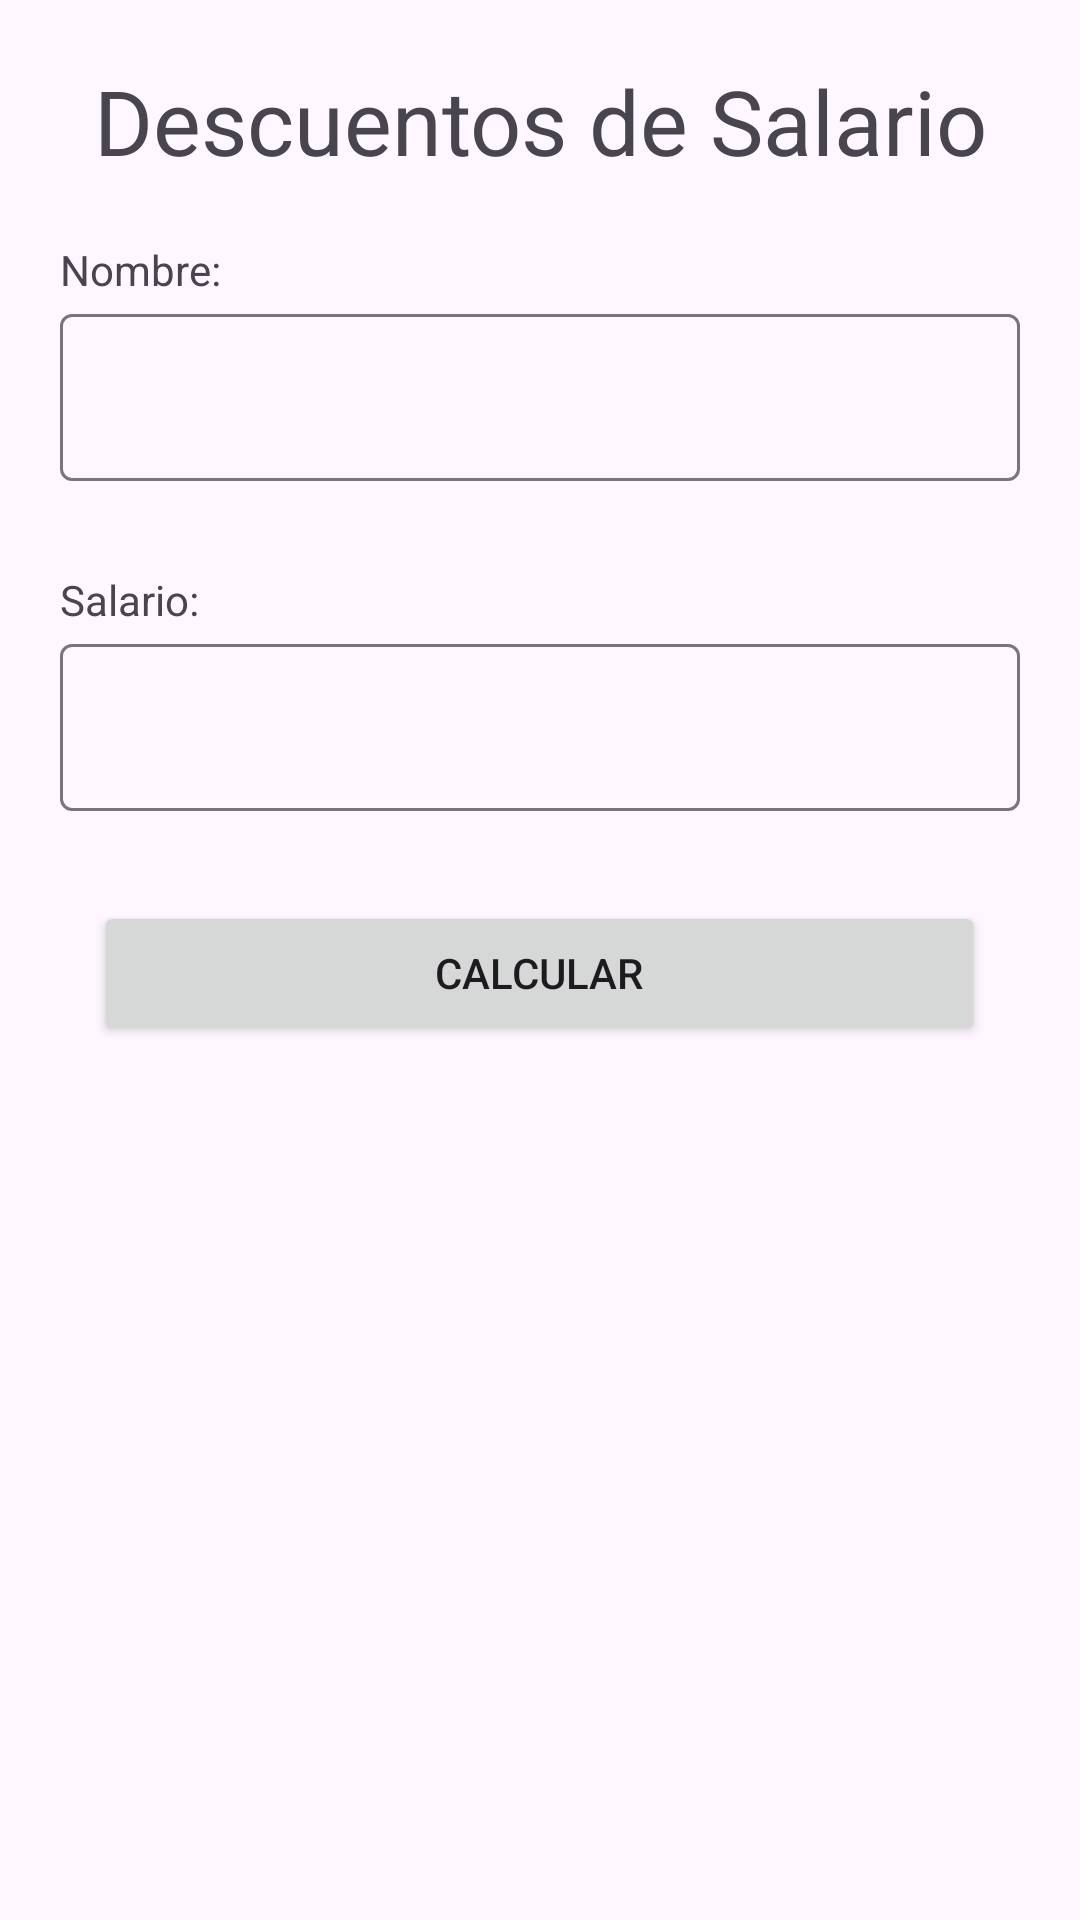

The Android layout XML behind this screen, and the referenced resources:
<!-- AndroidManifest.xml: application theme Theme.Desafio1DSM -->
<!-- res/layout/activity_salario.xml -->
<?xml version="1.0" encoding="utf-8"?>
<LinearLayout xmlns:android="http://schemas.android.com/apk/res/android"
    xmlns:app="http://schemas.android.com/apk/res-auto"
    xmlns:tools="http://schemas.android.com/tools"
    android:layout_width="match_parent"
    android:layout_height="match_parent"
    android:orientation="vertical"
    android:padding="20dp"
    android:layout_marginHorizontal="20dp"
    >

    <TextView
        android:id="@+id/textViewTitulo"
        android:layout_width="match_parent"
        android:layout_height="wrap_content"
        android:textSize="30sp"
        android:gravity="center"
        android:text="@string/titulo_salario" />

    <TextView
        android:id="@+id/textViewNombre"
        android:layout_width="match_parent"
        android:layout_height="wrap_content"
        android:layout_marginTop="20dp"
        android:text="@string/nombre_salario" />

    <com.google.android.material.textfield.TextInputLayout
        android:id="@+id/tilNombre"
        android:layout_width="match_parent"
        android:layout_height="wrap_content">

        <com.google.android.material.textfield.TextInputEditText
            android:layout_width="match_parent"
            android:layout_height="wrap_content"
            android:hint="" />
    </com.google.android.material.textfield.TextInputLayout>

    <TextView
        android:id="@+id/textViewSalario"
        android:layout_width="match_parent"
        android:layout_height="wrap_content"
        android:layout_marginTop="30dp"
        android:text="@string/salario_salario" />

    <com.google.android.material.textfield.TextInputLayout
        android:id="@+id/tilSalario"
        android:layout_width="match_parent"
        android:layout_height="wrap_content">

        <com.google.android.material.textfield.TextInputEditText
            android:layout_width="match_parent"
            android:layout_height="wrap_content"
            android:inputType="numberDecimal"
            android:hint="" />
    </com.google.android.material.textfield.TextInputLayout>

    <Button
        android:id="@+id/btnCalcular"
        android:layout_width="297dp"
        android:layout_height="wrap_content"
        android:layout_gravity="center"
        android:layout_marginTop="30dp"
        android:layout_marginBottom="30dp"
        android:text="@string/button_salario" />

    <TextView
        android:id="@+id/tvNombreResultado"
        android:layout_width="match_parent"
        android:layout_height="wrap_content"
        android:text="" />

    <TextView
        android:id="@+id/tvSalario"
        android:layout_width="match_parent"
        android:layout_height="wrap_content"
        android:text="" />

    <TextView
        android:id="@+id/tvIsss"
        android:layout_width="match_parent"
        android:layout_height="wrap_content"
        android:text="" />

    <TextView
        android:id="@+id/tvAfp"
        android:layout_width="match_parent"
        android:layout_height="wrap_content"
        android:text="" />

    <TextView
        android:id="@+id/tvRenta"
        android:layout_width="match_parent"
        android:layout_height="wrap_content"
        android:text="" />

    <TextView
        android:id="@+id/tvSalarioNeto"
        android:layout_width="match_parent"
        android:layout_height="wrap_content"
        android:text="" />

</LinearLayout>
<!-- resources referenced by this layout -->
<resources>
  <string name="button_salario">Calcular </string>
  <string name="nombre_salario">Nombre: </string>
  <string name="salario_salario">Salario: </string>
  <string name="titulo_salario">Descuentos de Salario</string>
  <style name="Theme.Desafio1DSM" parent="Base.Theme.Desafio1DSM" />
  <style name="Base.Theme.Desafio1DSM" parent="Theme.Material3.DayNight.NoActionBar">
          
          
      </style>
</resources>
